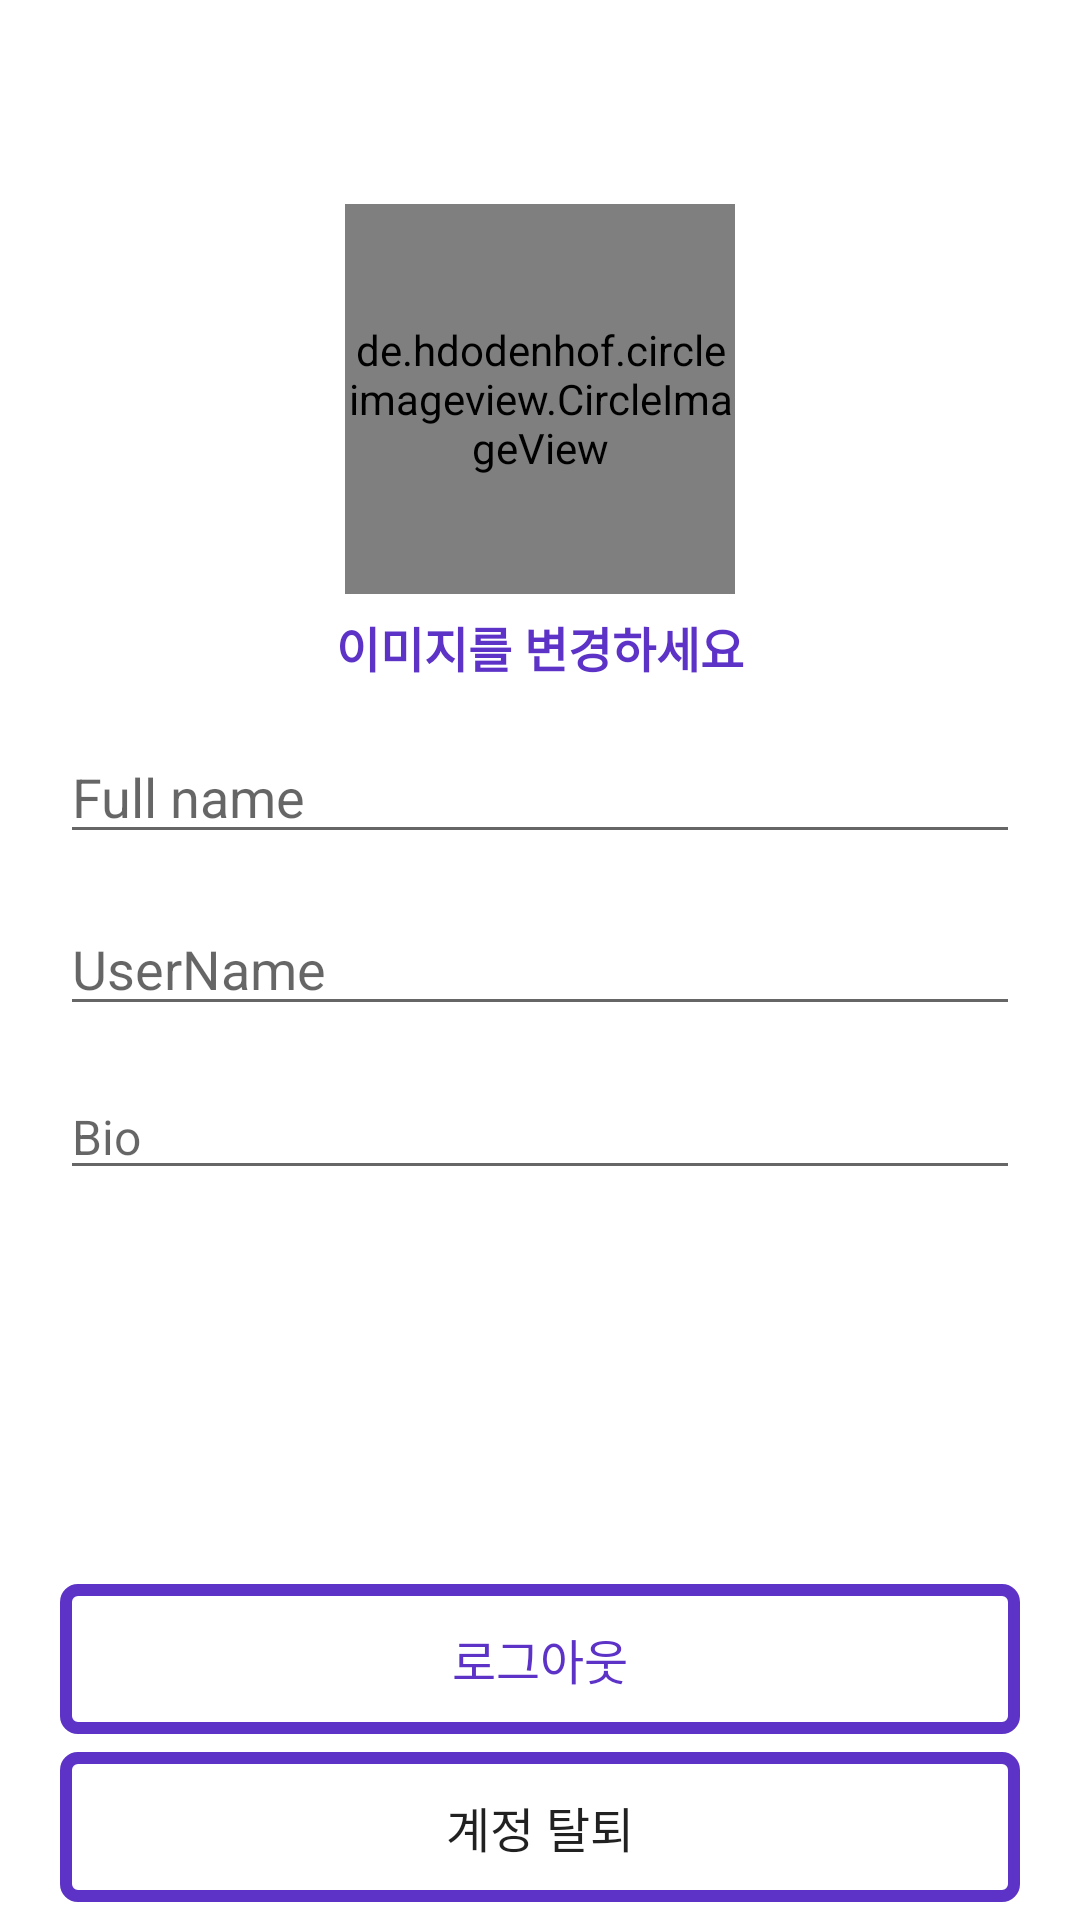

Produce the Android XML layout that renders to this screen, including the resource entries it uses.
<!-- AndroidManifest.xml: application theme Theme.InstagramClone -->
<!-- res/layout/activity_account_settings.xml -->
<?xml version="1.0" encoding="utf-8"?>
<RelativeLayout xmlns:android="http://schemas.android.com/apk/res/android"
    xmlns:app="http://schemas.android.com/apk/res-auto"
    xmlns:tools="http://schemas.android.com/tools"
    android:layout_width="match_parent"
    android:layout_height="match_parent"
    tools:context=".activity.AccountSettingsActivity">


    <com.google.android.material.appbar.AppBarLayout
        android:id="@+id/app_bar_layout_profile"
        android:layout_width="match_parent"
        android:layout_height="wrap_content"
        android:background="@android:color/white">


        <androidx.appcompat.widget.Toolbar
            android:id="@+id/profile_toolbar"
            android:layout_width="match_parent"
            android:layout_height="50dp"
            android:layout_marginLeft="6dp"
            android:layout_marginTop="4dp"
            android:layout_marginRight="6dp"
            android:background="@color/white">

            <RelativeLayout
                android:layout_width="match_parent"
                android:layout_height="wrap_content">

                <ImageView
                    android:id="@+id/close_profile_btn"
                    android:layout_width="35dp"
                    android:layout_height="35dp"
                    android:layout_alignParentStart="true"
                    android:src="@drawable/close" />

                <ImageView
                    android:id="@+id/save_info_profile_btn"
                    android:layout_width="35dp"
                    android:layout_height="35dp"
                    android:layout_alignParentEnd="true"
                    android:layout_marginRight="15dp"
                    android:src="@drawable/save_edited_info" />
            </RelativeLayout>


        </androidx.appcompat.widget.Toolbar>


    </com.google.android.material.appbar.AppBarLayout>


    <de.hdodenhof.circleimageview.CircleImageView
        android:id="@+id/profile_image_view"
        android:layout_width="130dp"
        android:layout_height="130dp"
        android:layout_below="@+id/app_bar_layout_profile"
        android:layout_centerHorizontal="true"
        android:layout_marginTop="14dp"
        android:src="@drawable/profile" />

    <TextView
        android:id="@+id/change_image_text_btn"
        android:layout_width="wrap_content"
        android:layout_height="wrap_content"
        android:layout_below="@+id/profile_image_view"
        android:layout_centerHorizontal="true"
        android:layout_marginTop="6dp"
        android:text="이미지를 변경하세요"
        android:textColor="@color/colorPrimary"
        android:textSize="16dp"
        android:textStyle="bold" />


    <EditText
        android:id="@+id/full_name_profile_frag"
        android:layout_width="match_parent"
        android:layout_height="wrap_content"
        android:layout_below="@+id/change_image_text_btn"
        android:layout_marginHorizontal="20dp"
        android:layout_marginTop="16dp"
        android:hint="Full name"
        android:inputType="text" />


    <EditText
        android:id="@+id/username_profile_frag"
        android:layout_width="match_parent"
        android:layout_height="wrap_content"
        android:layout_below="@+id/full_name_profile_frag"
        android:layout_marginHorizontal="20dp"
        android:layout_marginTop="16dp"
        android:hint="UserName"
        android:inputType="text" />

    <EditText
        android:id="@+id/bio_profile"
        android:layout_width="match_parent"
        android:layout_height="wrap_content"
        android:layout_below="@+id/username_profile_frag"
        android:layout_marginHorizontal="20dp"
        android:layout_marginTop="16dp"
        android:hint="Bio"
        android:inputType="text"
        android:textSize="16dp" />


        <TextView
            android:id="@+id/logout_btn_profile"
            android:layout_width="match_parent"
            android:layout_height="50dp"
            android:layout_above="@+id/delete_account_btn"
            android:layout_marginHorizontal="20dp"
            android:layout_marginTop="16dp"
            android:gravity="center"
            android:textColor="@color/colorPrimary"
            android:layout_marginBottom="6dp"
            android:background="@drawable/button_black_background"
            android:text="로그아웃"
            android:textSize="16dp" />

    <Button
        android:id="@+id/delete_account_btn"
        android:layout_width="match_parent"
        android:layout_height="50dp"
        android:layout_alignParentBottom="true"
        android:layout_marginHorizontal="20dp"
        android:layout_marginBottom="6dp"
        android:background="@drawable/button_black_background"
        android:text="계정 탈퇴"
        android:textSize="16dp" />


</RelativeLayout>
<!-- resources referenced by this layout -->
<resources>
  <color name="colorPrimary">#5c32c7</color>
  <color name="white">#FFFFFFFF</color>
  <!-- drawable button_black_background (drawable) -->
  <?xml version="1.0" encoding="utf-8"?>
  <shape xmlns:android="http://schemas.android.com/apk/res/android"
      android:shape="rectangle">
  
  
      <corners android:radius="4dp" />
  
      <stroke
          android:width="4dp"
          android:color="@color/purple_500" />
  
  
  </shape>
  <style name="Theme.InstagramClone" parent="Theme.MaterialComponents.DayNight.NoActionBar">
          
          <item name="colorPrimary">@color/purple_500</item>
          <item name="colorPrimaryVariant">@color/purple_500</item>
          <item name="colorOnPrimary">@color/white</item>
          
          <item name="colorSecondary">@color/teal_200</item>
          <item name="colorSecondaryVariant">@color/teal_700</item>
          <item name="colorOnSecondary">@color/black</item>
          
          <item name="android:statusBarColor" tools:targetApi="l">?attr/colorPrimaryVariant</item>
          
      </style>
  <color name="purple_500">#5C32C7</color>
  <color name="teal_200">#FF03DAC5</color>
  <color name="teal_700">#FF018786</color>
  <color name="black">#FF000000</color>
</resources>
